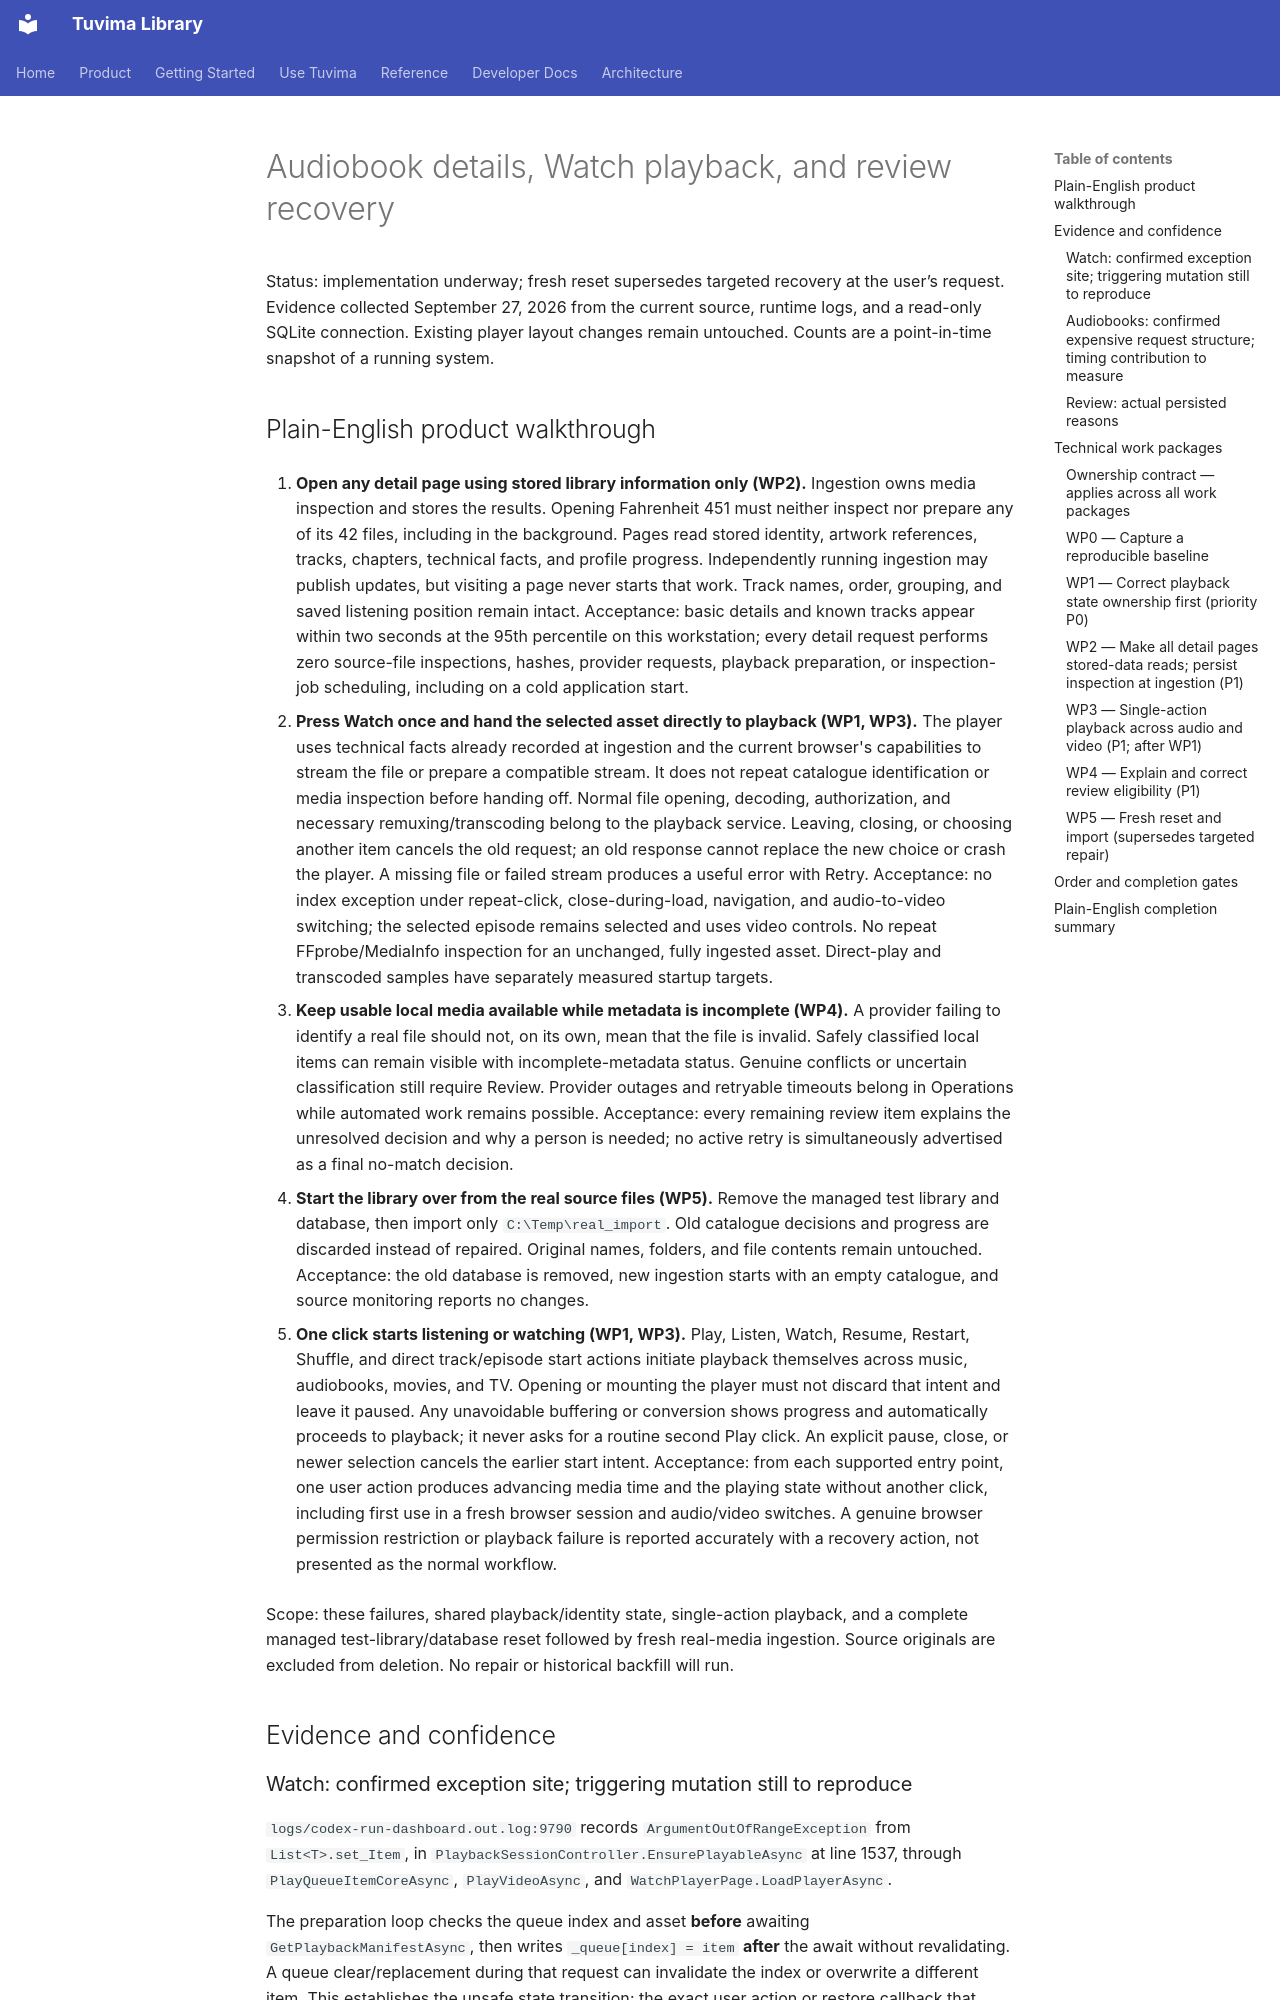

repository: Tuvima/tuvima-library · page: proposals/playback-detail-review-root-cause-plan-2026-09-27/index.html · generator: mkdocs

# Audiobook details, Watch playback, and review recovery

Status: implementation underway; fresh reset supersedes targeted recovery at the user’s request. Evidence collected September 27, 2026 from the current source, runtime logs, and a read-only SQLite connection. Existing player layout changes remain untouched. Counts are a point-in-time snapshot of a running system.

## Plain-English product walkthrough

1. **Open any detail page using stored library information only (WP2).** Ingestion owns media inspection and stores the results. Opening Fahrenheit 451 must neither inspect nor prepare any of its 42 files, including in the background. Pages read stored identity, artwork references, tracks, chapters, technical facts, and profile progress. Independently running ingestion may publish updates, but visiting a page never starts that work. Track names, order, grouping, and saved listening position remain intact. Acceptance: basic details and known tracks appear within two seconds at the 95th percentile on this workstation; every detail request performs zero source-file inspections, hashes, provider requests, playback preparation, or inspection-job scheduling, including on a cold application start.

2. **Press Watch once and hand the selected asset directly to playback (WP1, WP3).** The player uses technical facts already recorded at ingestion and the current browser's capabilities to stream the file or prepare a compatible stream. It does not repeat catalogue identification or media inspection before handing off. Normal file opening, decoding, authorization, and necessary remuxing/transcoding belong to the playback service. Leaving, closing, or choosing another item cancels the old request; an old response cannot replace the new choice or crash the player. A missing file or failed stream produces a useful error with Retry. Acceptance: no index exception under repeat-click, close-during-load, navigation, and audio-to-video switching; the selected episode remains selected and uses video controls. No repeat FFprobe/MediaInfo inspection for an unchanged, fully ingested asset. Direct-play and transcoded samples have separately measured startup targets.

3. **Keep usable local media available while metadata is incomplete (WP4).** A provider failing to identify a real file should not, on its own, mean that the file is invalid. Safely classified local items can remain visible with incomplete-metadata status. Genuine conflicts or uncertain classification still require Review. Provider outages and retryable timeouts belong in Operations while automated work remains possible. Acceptance: every remaining review item explains the unresolved decision and why a person is needed; no active retry is simultaneously advertised as a final no-match decision.

4. **Start the library over from the real source files (WP5).** Remove the managed test library and database, then import only `C:\Temp\real_import`. Old catalogue decisions and progress are discarded instead of repaired. Original names, folders, and file contents remain untouched. Acceptance: the old database is removed, new ingestion starts with an empty catalogue, and source monitoring reports no changes.

5. **One click starts listening or watching (WP1, WP3).** Play, Listen, Watch, Resume, Restart, Shuffle, and direct track/episode start actions initiate playback themselves across music, audiobooks, movies, and TV. Opening or mounting the player must not discard that intent and leave it paused. Any unavoidable buffering or conversion shows progress and automatically proceeds to playback; it never asks for a routine second Play click. An explicit pause, close, or newer selection cancels the earlier start intent. Acceptance: from each supported entry point, one user action produces advancing media time and the playing state without another click, including first use in a fresh browser session and audio/video switches. A genuine browser permission restriction or playback failure is reported accurately with a recovery action, not presented as the normal workflow.

Scope: these failures, shared playback/identity state, single-action playback, and a complete managed test-library/database reset followed by fresh real-media ingestion. Source originals are excluded from deletion. No repair or historical backfill will run.

## Evidence and confidence
